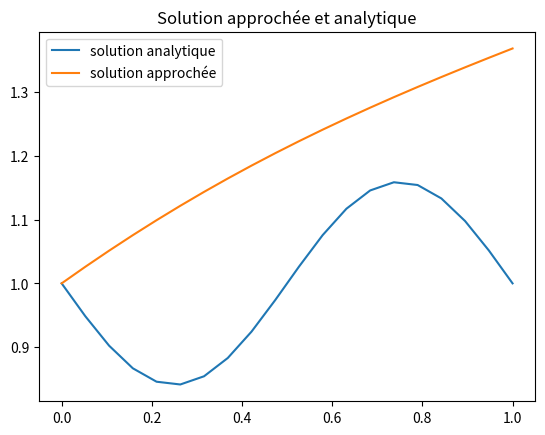

This figure's Python source:
"""
implémentation de résolution numérique approchée de l'équation 1 :
dy/dx = f(x,y), y(a) = A
à l'aide d'un réseau de neurones avec une couche cachée et des
fonctions d'activation sigmoid
"""

import numpy as np
import matplotlib.pyplot as plt

cos = np.cos
pi = np.pi
sin = np.sin

# données du problème
#borne de l'intervalle
a = 0
b = 1

#condition initiale
A = 1

def f(x,y) :
    return -cos(2*pi*x)

def df_dy(x,y) :
    """renvoie df/dy (x,y)"""
    return 0


def save(P, filename) :
    w, b, v = P
    f = open(filename+".csv", 'w')
    for l in [w,b,v] :
        for i in range(len(l)) :
            f.write(str(l[i]))
            if i+1 != len(l) :
                f.write('; ')
        f.write('\n')
    f.close()

def load(filename) :
    f = open(filename+".csv")
    lines = f.readlines()
    f.close()
    floats = []
    for l in lines :
        valeurs = l.split(';')
        for v in valeurs :
            v = float(v)
        floats.append(np.array(valeurs, dtype='float64'))
    return floats[0],floats[1],floats[2]

#sigmoid
def sig(x) :
    return 1/(1+np.exp(-x))

sig = np.vectorize(sig)



def N(x, w, b, v) :
    #Calcule la sortie du réseau de neurones
    z = x*w+b
    s = sig(z)
    return np.dot(s,v)


def calcError(w, b, v) :
    #Calcule l'erreur
    E = 0
    for i in range(m) :

        s = sig(X[i]*w+b)
        e = np.dot(s,v)
        e += (X[i]-a)*np.sum(v*w*(s-s**2))
        e -= (f(X[i], np.dot(s,v)))
        E += e**2
    return E


def calcGrad(w, b, v) :
    #calcule le gradient de l'erreur par rapport
    #aux 3 vecteurs représentant les paramètres
    grad_w = np.zeros(H)
    grad_b = np.zeros(H)
    grad_v = np.zeros(H)

    for i in range(m):

        s = sig(X[i]*w+b)
        df = df_dy(X[i], np.dot(s,v))

        e = np.dot(s,v)
        e += (X[i]-a)*np.sum(v*w*(s-s**2))
        e -= (f(X[i], np.dot(s,v)))

        #w
        de_dw = 1 + (X[i]-a)*(w*(1-2*s)-df)
        de_dw = X[i]*(s-s**2)*v*de_dw

        grad_w += 2*e*de_dw

        #b
        de_db = 1 + (X[i]-a)*(w*(1-2*s)-df)
        de_db = (s-s**2)*v*de_db

        grad_b += 2*e*de_db

        #v
        de_dv = 1 + (X[i]-a)*(w*(1-s)-df)
        de_dv = s*de_dv

        grad_v += 2*e*de_dv


    return grad_w, grad_b, grad_v




m = 20 # nombre de points pour la variable indépendante
X = np.linspace(a,b,m) #liste des points de tests

H = 4 # nombre de noeuds de la couche cachée
epochs = 0 #nombre d'itérations
alpha = 1e-2 #taux d'apprentissage pour la descente de gradients

#initialisation des paramètres
#poids entre l'entrée et la couche cachée
w = np.random.randn((H))
#biais de la couche cachée
b = np.random.randn((H))
#poids entre la couche cachée et la sortie
v = np.random.randn((H))


#w,b,v = load("H = 4, E = 0")

#entrainement :
for k in range(epochs) :
    if (k%500 == 0) :
        print("Erreur après",k,"itérations :", calcError(w, b, v))
    gw,gb,gv = calcGrad(w, b, v)
    w -= alpha*gw
    b -= alpha*gb
    v -= alpha*gv

print()
print("Erreur finale après",epochs,"itérations",calcError(w, b, v))
print("paramètres trouvés :",w,b,v)
save((w,b,v), 'H = '+str(H)+', E = '+str(int(calcError(w, b, v))))

#solution trouvée
Y = [A + (X[i]-a)*N(X[i], w, b, v) for i in range(m)]
#solution analytique
Z = [1 - sin(2*pi*X[i])/2/pi for i in range(m)]


plt.plot(X,Z, label='solution analytique')
plt.plot(X,Y, label='solution approchée')
plt.legend()
plt.title('Solution approchée et analytique')
plt.show()
